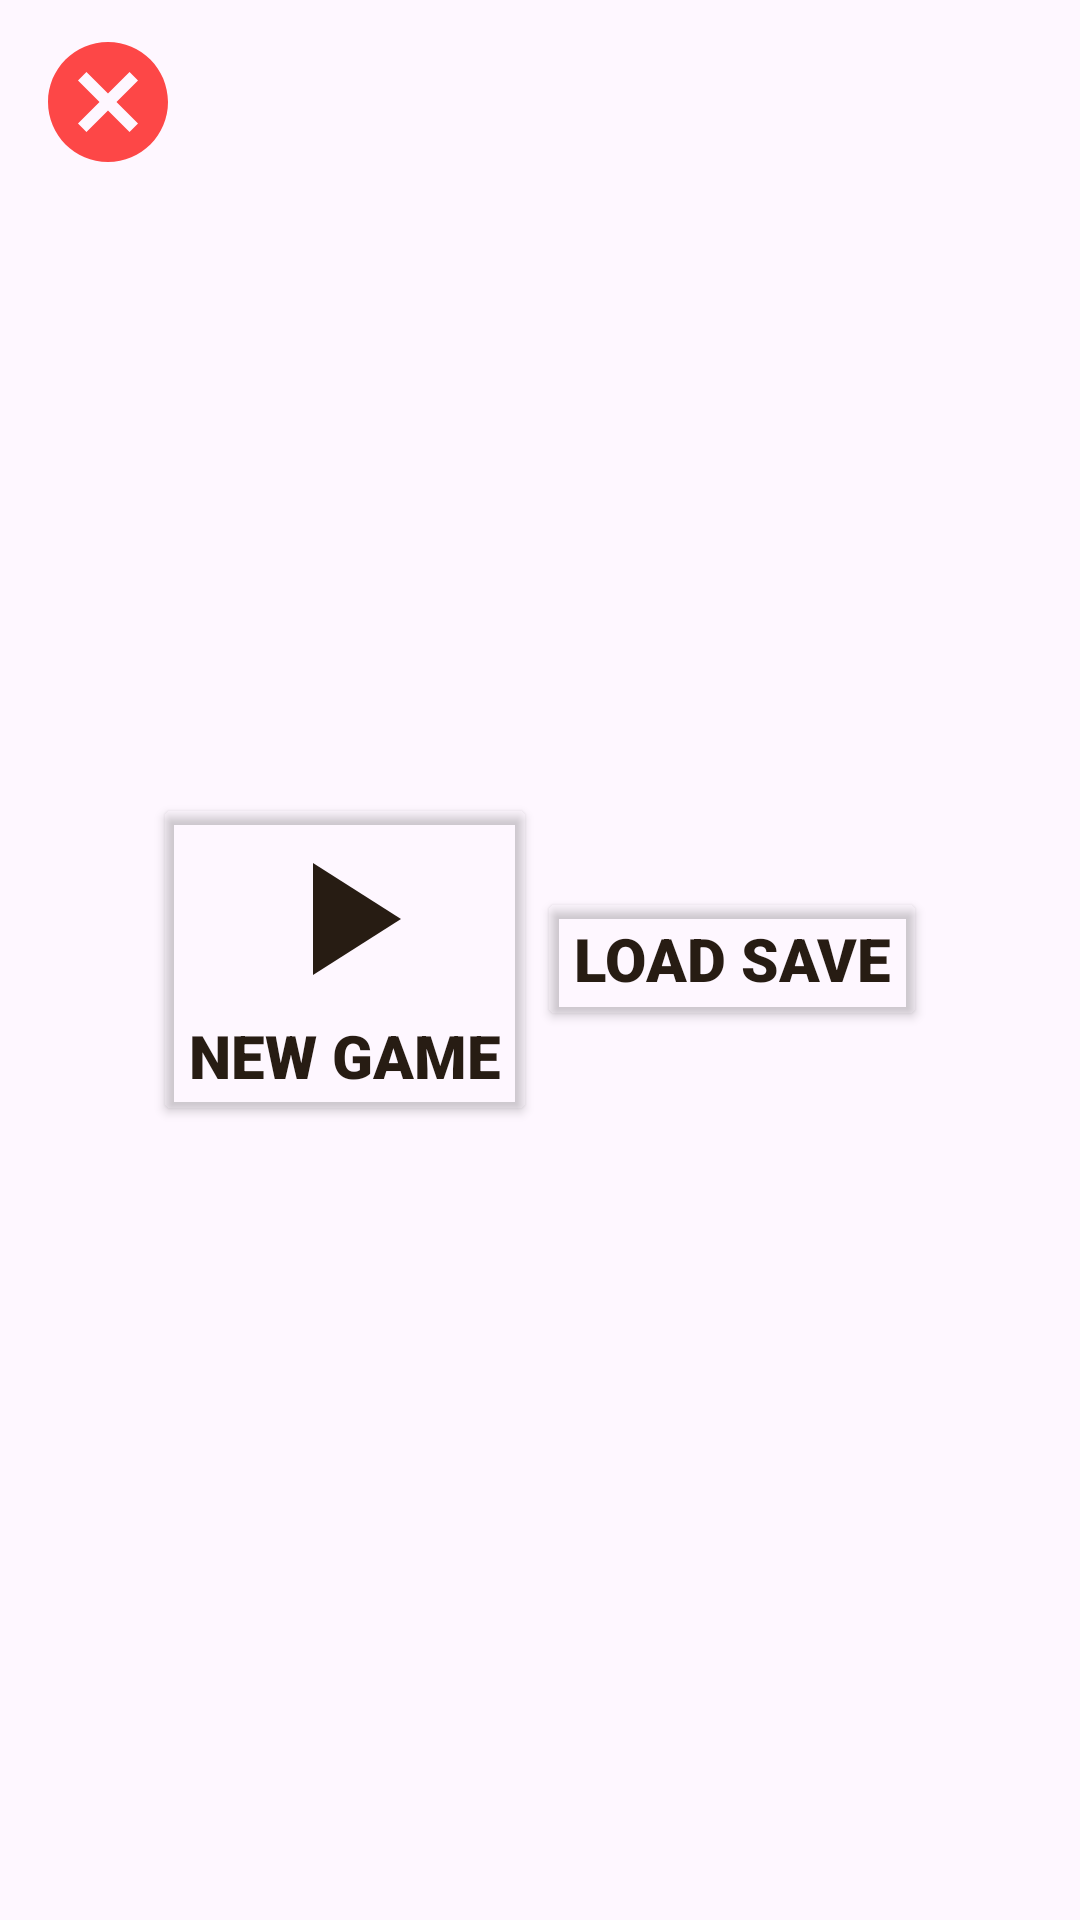

This screen was rendered from an Android layout file. Write that file and the resources it references.
<!-- AndroidManifest.xml: application theme Theme.Project3 -->
<!-- res/layout/dialog_start_game.xml -->
<?xml version="1.0" encoding="utf-8"?>
<RelativeLayout xmlns:android="http://schemas.android.com/apk/res/android"
    android:layout_width="match_parent"
    android:layout_height="match_parent">

    <ImageButton
        android:id="@+id/btnBack_startGameDialog"
        android:layout_width="wrap_content"
        android:layout_height="wrap_content"
        android:backgroundTint="@color/transparent"
        android:src="@drawable/ic_cancel" />

    <LinearLayout
        android:layout_width="wrap_content"
        android:layout_height="wrap_content"
        android:orientation="horizontal"
        android:layout_centerInParent="true"
        android:gravity="center">

        <Button
            android:id="@+id/btnNewGame_startGameDialog"
            android:layout_width="wrap_content"
            android:layout_height="wrap_content"
            android:text="new game"
            android:textSize="20sp"
            android:textAllCaps="true"
            android:drawableTint="@color/text_color"
            android:textColor="@color/text_color"
            android:drawableTop="@drawable/ic_play"
            android:backgroundTint="@color/transparent" />

        <Button
            android:id="@+id/btnLoadGame_startGameDialog"
            android:layout_width="wrap_content"
            android:layout_height="wrap_content"
            android:text="load save"
            android:textSize="20sp"
            android:textAllCaps="true"
            android:drawableTint="@color/text_color"
            android:textColor="@color/text_color"
            android:drawableTop="@drawable/ic_floppy_disk"
            android:backgroundTint="@color/transparent" />

    </LinearLayout>

</RelativeLayout>
<!-- resources referenced by this layout -->
<resources>
  <color name="text_color">#271C13</color>
  <color name="transparent">#00FFFFFF</color>
  <!-- drawable ic_cancel (drawable) -->
  <vector android:height="48dp" android:tint="@color/red"
      android:viewportHeight="24" android:viewportWidth="24"
      android:width="48dp" xmlns:android="http://schemas.android.com/apk/res/android">
      <path android:fillColor="@android:color/white" android:pathData="M12,2C6.47,2 2,6.47 2,12s4.47,10 10,10 10,-4.47 10,-10S17.53,2 12,2zM17,15.59L15.59,17 12,13.41 8.41,17 7,15.59 10.59,12 7,8.41 8.41,7 12,10.59 15.59,7 17,8.41 13.41,12 17,15.59z"/>
  </vector>
  <!-- drawable ic_play (drawable) -->
  <vector xmlns:android="http://schemas.android.com/apk/res/android"
      android:width="64dp"
      android:height="64dp"
      android:viewportWidth="24"
      android:viewportHeight="24"
      android:tint="@color/black">
      <path
          android:fillColor="@android:color/white"
          android:pathData="M8,5v14l11,-7z"/>
  </vector>
  <style name="Theme.Project3" parent="Theme.Material3.Light">
          <item name="windowNoTitle">true</item>
          <item name="android:windowFullscreen">true</item>
          <item name="fontFamily">sans-serif-black</item>
      </style>
  <color name="red">#FD4747</color>
  <color name="black">#000000</color>
</resources>
